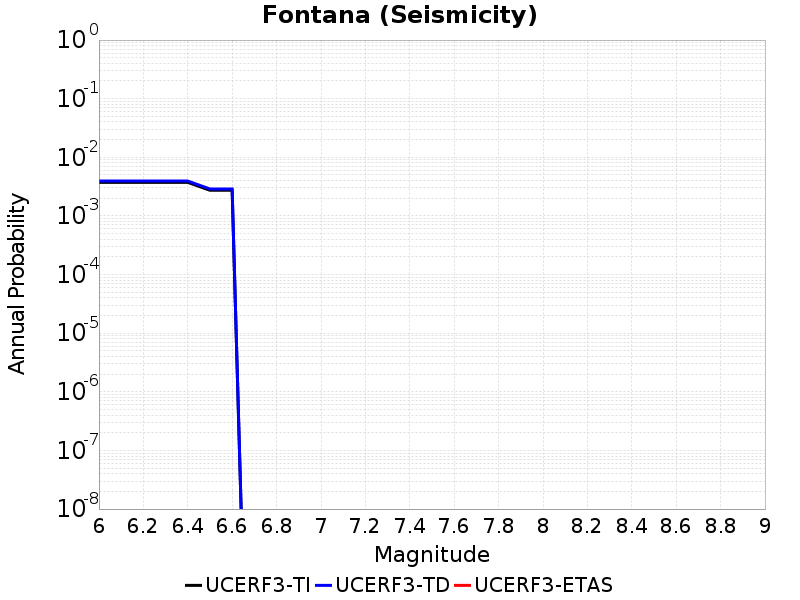

Values plotted in this chart, from the file beside it:
Magnitude, UCERF3-TI Prob, UCERF3-TD Prob, UCERF3-ETAS Prob
6.0, 0.003739, 0.003935, 0.0
6.1, 0.003739, 0.003935, 0.0
6.2, 0.003739, 0.003935, 0.0
6.3, 0.003739, 0.003935, 0.0
6.4, 0.003739, 0.003935, 0.0
6.5, 0.002741, 0.002885, 0.0
6.6, 0.002741, 0.002885, 0.0
